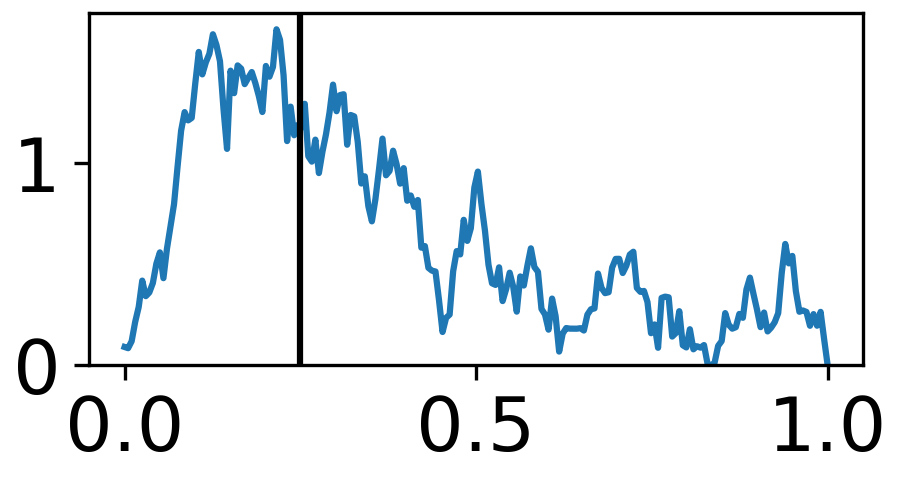

Values plotted in this chart, from the file beside it:
0.0, 0
0.003344, 0
0.006689, 0
0.01003, 0
0.01338, 0
0.01672, 1
0.02007, 0
0.02341, 0
0.02676, 1
0.0301, 1
0.03344, 1
0.03679, 2
0.04013, 3
0.04348, 2
0.04682, 3
0.05017, 5
0.05351, 4
0.05686, 6
0.0602, 5
0.06355, 6
0.06689, 6
0.07023, 5
0.07358, 7
0.07692, 8
0.08027, 9
0.08361, 11
0.08696, 10
0.0903, 10
0.09365, 11
0.09699, 10
0.1003, 14
0.1037, 14
0.107, 15
0.1104, 12
0.1137, 13
0.1171, 13
0.1204, 12
0.1237, 11
0.1271, 13
0.1304, 13
0.1338, 11
0.1371, 10
0.1405, 9
0.1438, 7
0.1472, 9
0.1505, 11
0.1538, 12
0.1572, 11
0.1605, 13
0.1639, 13
0.1672, 10
0.1706, 10
0.1739, 10
0.1773, 10
0.1806, 9
0.1839, 11
0.1873, 10
0.1906, 10
0.194, 6
0.1973, 8
0.2007, 10
... 239 more rows
